2-way image classification set "patch_dataset" from GitHub (anurag3401/High_Resolution_Histopathology_AI); label vocabulary: benign, malignant.

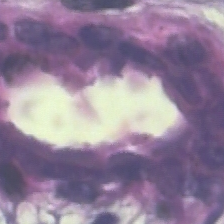
Label: benign

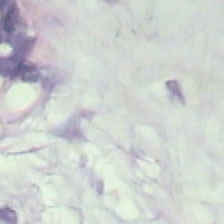
Label: benign

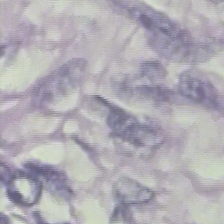
Label: benign

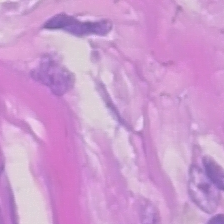
Label: malignant

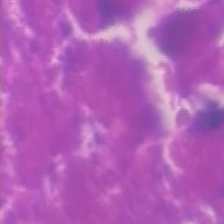
Label: malignant

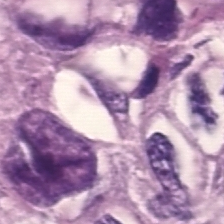
Label: malignant
